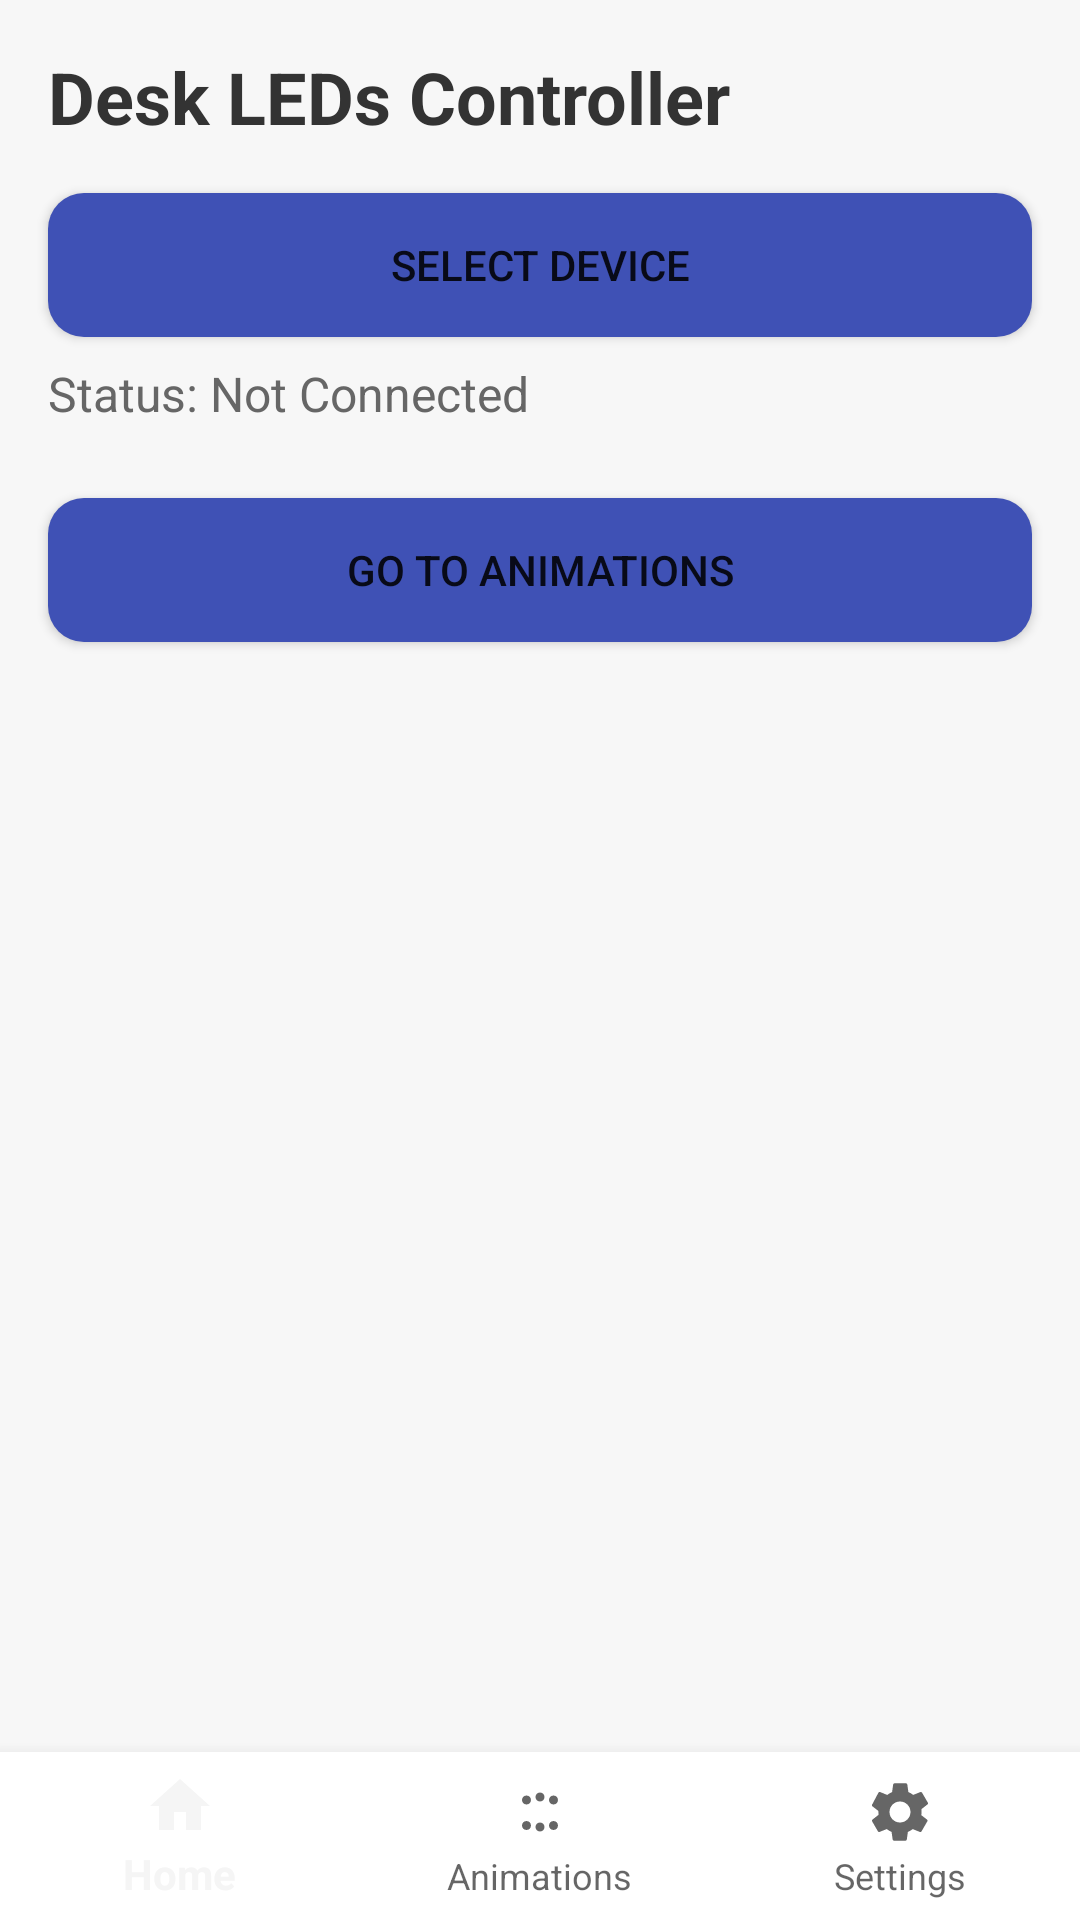

Write the Android layout XML for this screen, with the resource values it uses.
<!-- AndroidManifest.xml: application theme Theme.AppCompat.Light.NoActionBar -->
<!-- res/layout/activity_main.xml -->
<?xml version="1.0" encoding="utf-8"?>
<RelativeLayout
    xmlns:android="http://schemas.android.com/apk/res/android"
    xmlns:app="http://schemas.android.com/apk/res-auto"
    android:layout_width="match_parent"
    android:layout_height="match_parent"
    android:background="#F7F7F7">

    
    <TextView
        android:id="@+id/headerTitle"
        android:layout_width="wrap_content"
        android:layout_height="wrap_content"
        android:text="Desk LEDs Controller"
        android:textSize="24sp"
        android:textStyle="bold"
        android:textColor="#333333"
        android:layout_marginTop="16dp"
        android:layout_marginStart="16dp" />

    
    <Button
        android:id="@+id/selectDeviceBtn"
        android:layout_width="match_parent"
        android:layout_height="48dp"
        android:text="Select Device"
        android:background="@drawable/rounded_button"
        android:layout_marginTop="16dp"
        android:layout_below="@id/headerTitle"
        android:layout_marginHorizontal="16dp" />

    
    <TextView
        android:id="@+id/statusText"
        android:layout_width="wrap_content"
        android:layout_height="wrap_content"
        android:text="Status: Not Connected"
        android:textSize="16sp"
        android:textColor="#666666"
        android:layout_below="@id/selectDeviceBtn"
        android:layout_marginTop="8dp"
        android:layout_marginStart="16dp" />

    <ProgressBar
        android:id="@+id/progressBar"
        android:layout_width="wrap_content"
        android:layout_height="wrap_content"
        android:layout_below="@id/statusText"
        android:layout_centerHorizontal="true"
        android:layout_marginTop="16dp"
        android:visibility="gone" />

    
    <Button
        android:id="@+id/goToAnimations"
        android:layout_width="match_parent"
        android:layout_height="48dp"
        android:text="Go to Animations"
        android:background="@drawable/rounded_button"
        android:layout_below="@id/progressBar"
        android:layout_marginTop="24dp"
        android:layout_marginHorizontal="16dp" />

    
    <com.google.android.material.bottomnavigation.BottomNavigationView
        android:id="@+id/bottomNavigation"
        android:layout_width="match_parent"
        android:layout_height="wrap_content"
        android:background="#FFFFFF"
        android:layout_alignParentBottom="true"
        app:menu="@menu/bottom_navigation_menu" />

</RelativeLayout>
<!-- resources referenced by this layout -->
<resources>
  <!-- drawable rounded_button (drawable) -->
  <?xml version="1.0" encoding="utf-8"?>
  <shape xmlns:android="http://schemas.android.com/apk/res/android">
      <corners android:radius="12dp" />
      <solid android:color="#3F51B5" />
      <padding
          android:left="8dp"
          android:right="8dp"
          android:top="8dp"
          android:bottom="8dp" />
  </shape>
</resources>
